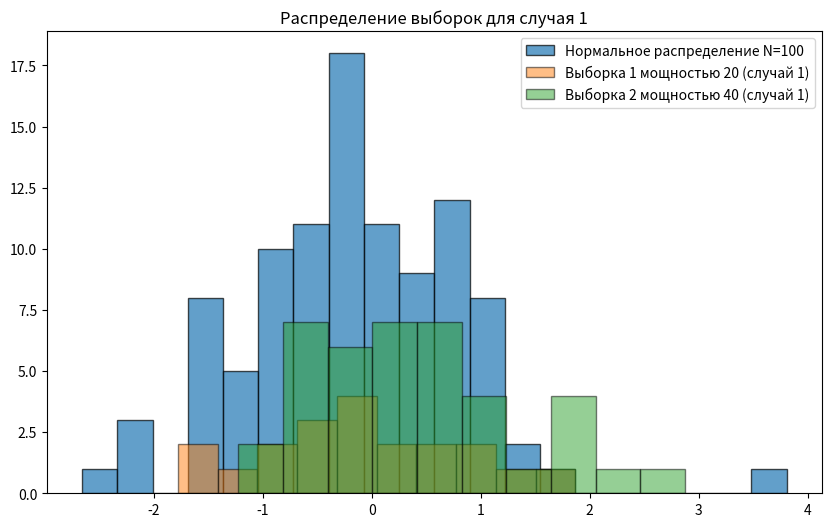
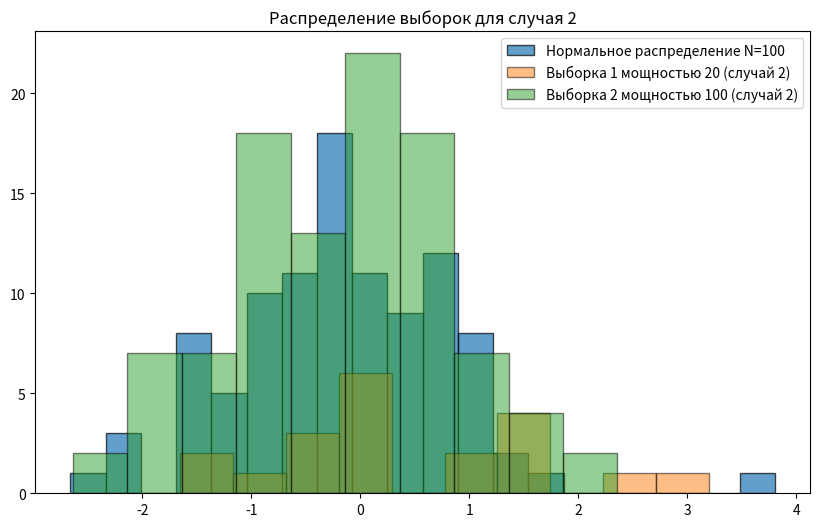

The script that saved these images, in order:
import numpy as np
from scipy.stats import f
import matplotlib.pyplot as plt


# Функция для проведения теста Фишера
def fisher_test(sample1, sample2, alpha):
    # Вычисляем несмещенные оценки дисперсий
    s1_squared = np.var(sample1, ddof=1)
    s2_squared = np.var(sample2, ddof=1)

    # Вычисляем статистику критерия Фишера
    F = s1_squared / s2_squared if s1_squared >= s2_squared else s2_squared / s1_squared

    # Определяем степени свободы
    k1 = len(sample1) - 1
    k2 = len(sample2) - 1

    # Вычисляем критическое значение
    crit_value = f.ppf(1 - alpha / 2, k1, k2)

    # Определяем результат
    if F < crit_value:
        result = "Принять H0"
    else:
        result = "Отвергнуть H0"

    return s1_squared, s2_squared, F, crit_value, result


# Генерация выборок
def generate_normal_samples(mean1, mean2, std_dev1, std_dev2, size1, size2):
    sample1 = np.random.normal(mean1, std_dev1, size1)
    sample2 = np.random.normal(mean2, std_dev2, size2)
    return sample1, sample2


# Заданные параметры
mean1 = 0
mean2 = 0
std_dev1 = 1
std_dev2 = 1
alpha = 0.05

# Создание нормального распределения мощностью 100
population = np.random.normal(mean1, std_dev1, 100)

# Случай 1: выборки мощностью 20 и 40
sample1_case1, sample2_case1 = generate_normal_samples(mean1, mean2, std_dev1, std_dev2, 20, 40)
s1_squared_case1, s2_squared_case1, F_case1, crit_value_case1, result_case1 = fisher_test(sample1_case1, sample2_case1,
                                                                                          alpha)

# Случай 2: выборки мощностью 20 и 100
sample1_case2, sample2_case2 = generate_normal_samples(mean1, mean2, std_dev1, std_dev2, 20, 100)
s1_squared_case2, s2_squared_case2, F_case2, crit_value_case2, result_case2 = fisher_test(sample1_case2, sample2_case2,
                                                                                          alpha)

# Отображение результатов
print("Результаты исследования:")
print("\nСлучай 1: выборки мощностью 20 и 40")
print("Оценка дисперсии для первой выборки:", s1_squared_case1)
print("Оценка дисперсии для второй выборки:", s2_squared_case1)
print("Статистика критерия Фишера:", F_case1)
print("Критическое значение:", crit_value_case1)
print("Результат теста:", result_case1)

print("\nСлучай 2: выборки мощностью 20 и 100")
print("Оценка дисперсии для первой выборки:", s1_squared_case2)
print("Оценка дисперсии для второй выборки:", s2_squared_case2)
print("Статистика критерия Фишера:", F_case2)
print("Критическое значение:", crit_value_case2)
print("Результат теста:", result_case2)

# Визуализация выборок и нормального распределения
plt.figure(figsize=(10, 6))
plt.hist(population, bins=20, alpha=0.7, label='Нормальное распределение N=100', edgecolor='black')
plt.hist(sample1_case1, bins=10, alpha=0.5, label='Выборка 1 мощностью 20 (случай 1)', edgecolor='black')
plt.hist(sample2_case1, bins=10, alpha=0.5, label='Выборка 2 мощностью 40 (случай 1)', edgecolor='black')
plt.title('Распределение выборок для случая 1')
plt.legend()
plt.show()

plt.figure(figsize=(10, 6))
plt.hist(population, bins=20, alpha=0.7, label='Нормальное распределение N=100', edgecolor='black')
plt.hist(sample1_case2, bins=10, alpha=0.5, label='Выборка 1 мощностью 20 (случай 2)', edgecolor='black')
plt.hist(sample2_case2, bins=10, alpha=0.5, label='Выборка 2 мощностью 100 (случай 2)', edgecolor='black')
plt.title('Распределение выборок для случая 2')
plt.legend()
plt.show()